5-way image classification set "Augmented_Preprocessed_Dataset" from GitHub (Prothomaa/Ensemble-of-deep-learning-models-for-eye-disease-classification); label vocabulary: diabetic retinopathy, glaucoma, healthy, macular scar, myopia.

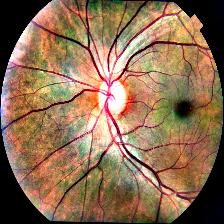
Label: healthy

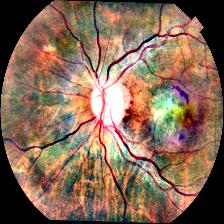
Label: macular scar

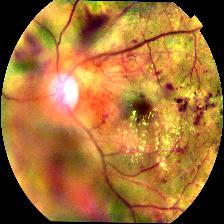
Label: diabetic retinopathy

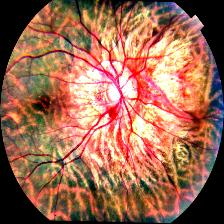
Label: myopia

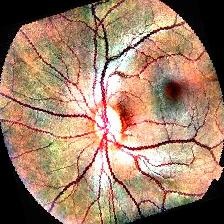
Label: healthy

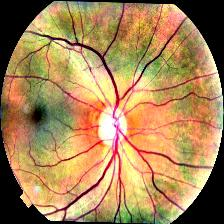
Label: glaucoma
